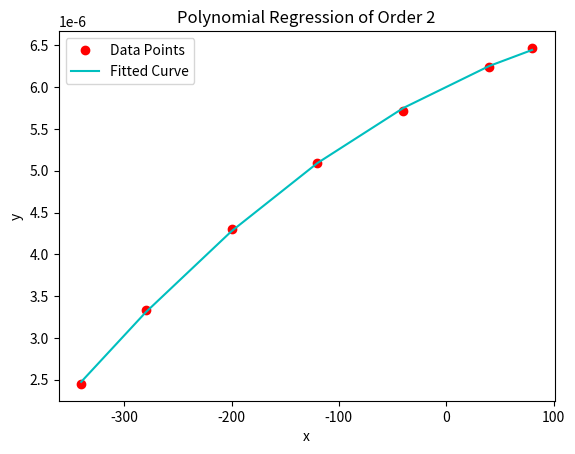

Python code for this plot:
import numpy as np
import matplotlib.pyplot as pt
np.set_printoptions(suppress=True, formatter={'float': '{:0.15f}'.format})

def GaussianElimination(A, B, pivot=True, showall=False):
    shape1, shape2 = np.shape(A), np.shape(B)
    assert shape1[0] == shape1[1] and shape1[0] == shape2[0] and shape2[1] == 1
    n = shape1[0]

    # Forward Elimination
    for step in range(1, n):
        if pivot:
            maxElement = abs(A[step-1][step-1])
            idx = step - 1
            for i in range(step, n):
                if abs(A[i][step-1]) > maxElement:
                    maxElement = abs(A[i][step-1])
                    idx = i
            A[[step-1, idx]] = A[[idx, step-1]]
            B[[step-1, idx]] = B[[idx, step-1]]
            # A[[l,r], a:b] actually means the submatrix containing A[l][a] to A[l][b-1] and A[r][a] to A[r][b-1]
        if showall:
            print(f'Step {step}:')
        for sub_step in range(0, n-step):
            assert not A[step-1][step-1] == 0
            multiplier = A[sub_step+step][step-1]/A[step-1][step-1]
            A[sub_step+step] -= A[step-1] * multiplier
            B[sub_step+step] -= B[step-1] * multiplier
            if showall:
                print(f'Sub-step {sub_step+1}:\nA:\n{A}\nB:\n{B}\n')

    matAns = np.empty((n, 1))

    # Back Substitution
    assert not A[n-1][n-1] == 0
    matAns[n-1][0] = B[n-1][0]/A[n-1][n-1]
    for i in range(n-2, -1, -1):
        assert i >= 0
        sum = 0
        for j in range(i+1, n):
            sum += A[i][j] * matAns[j]
        assert not A[i][i] == 0
        matAns[i] = (B[i][0]-sum)/A[i][i]

    return matAns

def polynomial_regression(xvalues, yvalues, order):
    n = xvalues.size
    
    matA = np.empty((order+1, order+1))
    matA[0][0] = n
    m = order
    # all_summations_x[i] will hold the summation of all x**i 
    all_summations_x = np.zeros((2*m+1))
    all_summations_x[0] = n
    for x in xvalues:
        temp = 1
        for degree in range(1, 2*m+1):
            temp = temp * x
            all_summations_x[degree] = all_summations_x[degree] + temp
    for row in range(order+1):
        for col in range(order+1):
            matA[row][col] = all_summations_x[row+col]
            
    matB = np.zeros((m+1, 1))
    for i in range(n):
        temp = yvalues[i]
        for degree in range(0, m+1):
            matB[degree][0] = matB[degree][0] + temp
            temp = temp * xvalues[i]
            
    # print(matA, end='\n\n')
    # print(matB, end='\n\n')
         
    all_coeffs = GaussianElimination(matA, matB)
    yplot = np.zeros((n))
    for i in range(m+1):
        yplot = yplot + all_coeffs[i][0] * np.power(xvalues, i)
    
    # Let's do the plot
    pt.plot(xvalues, yvalues, "ro")
    xvals_np = np.arange(0, xvalues[n-1] + 1, 0.01)
    pt.plot(xvalues, yplot, "c-")
    pt.legend(["Data Points", "Fitted Curve"])
    pt.title("Polynomial Regression of Order " + str(order))
    pt.xlabel("x")
    pt.ylabel("y")
    pt.show()
        
    return all_coeffs


print(polynomial_regression(np.array([80, 40, -40, -120, -200, -280, -340]), np.array([6.47, 6.24, 5.72, 5.09, 4.30, 3.33, 2.45]) * 1e-6, 2))
            